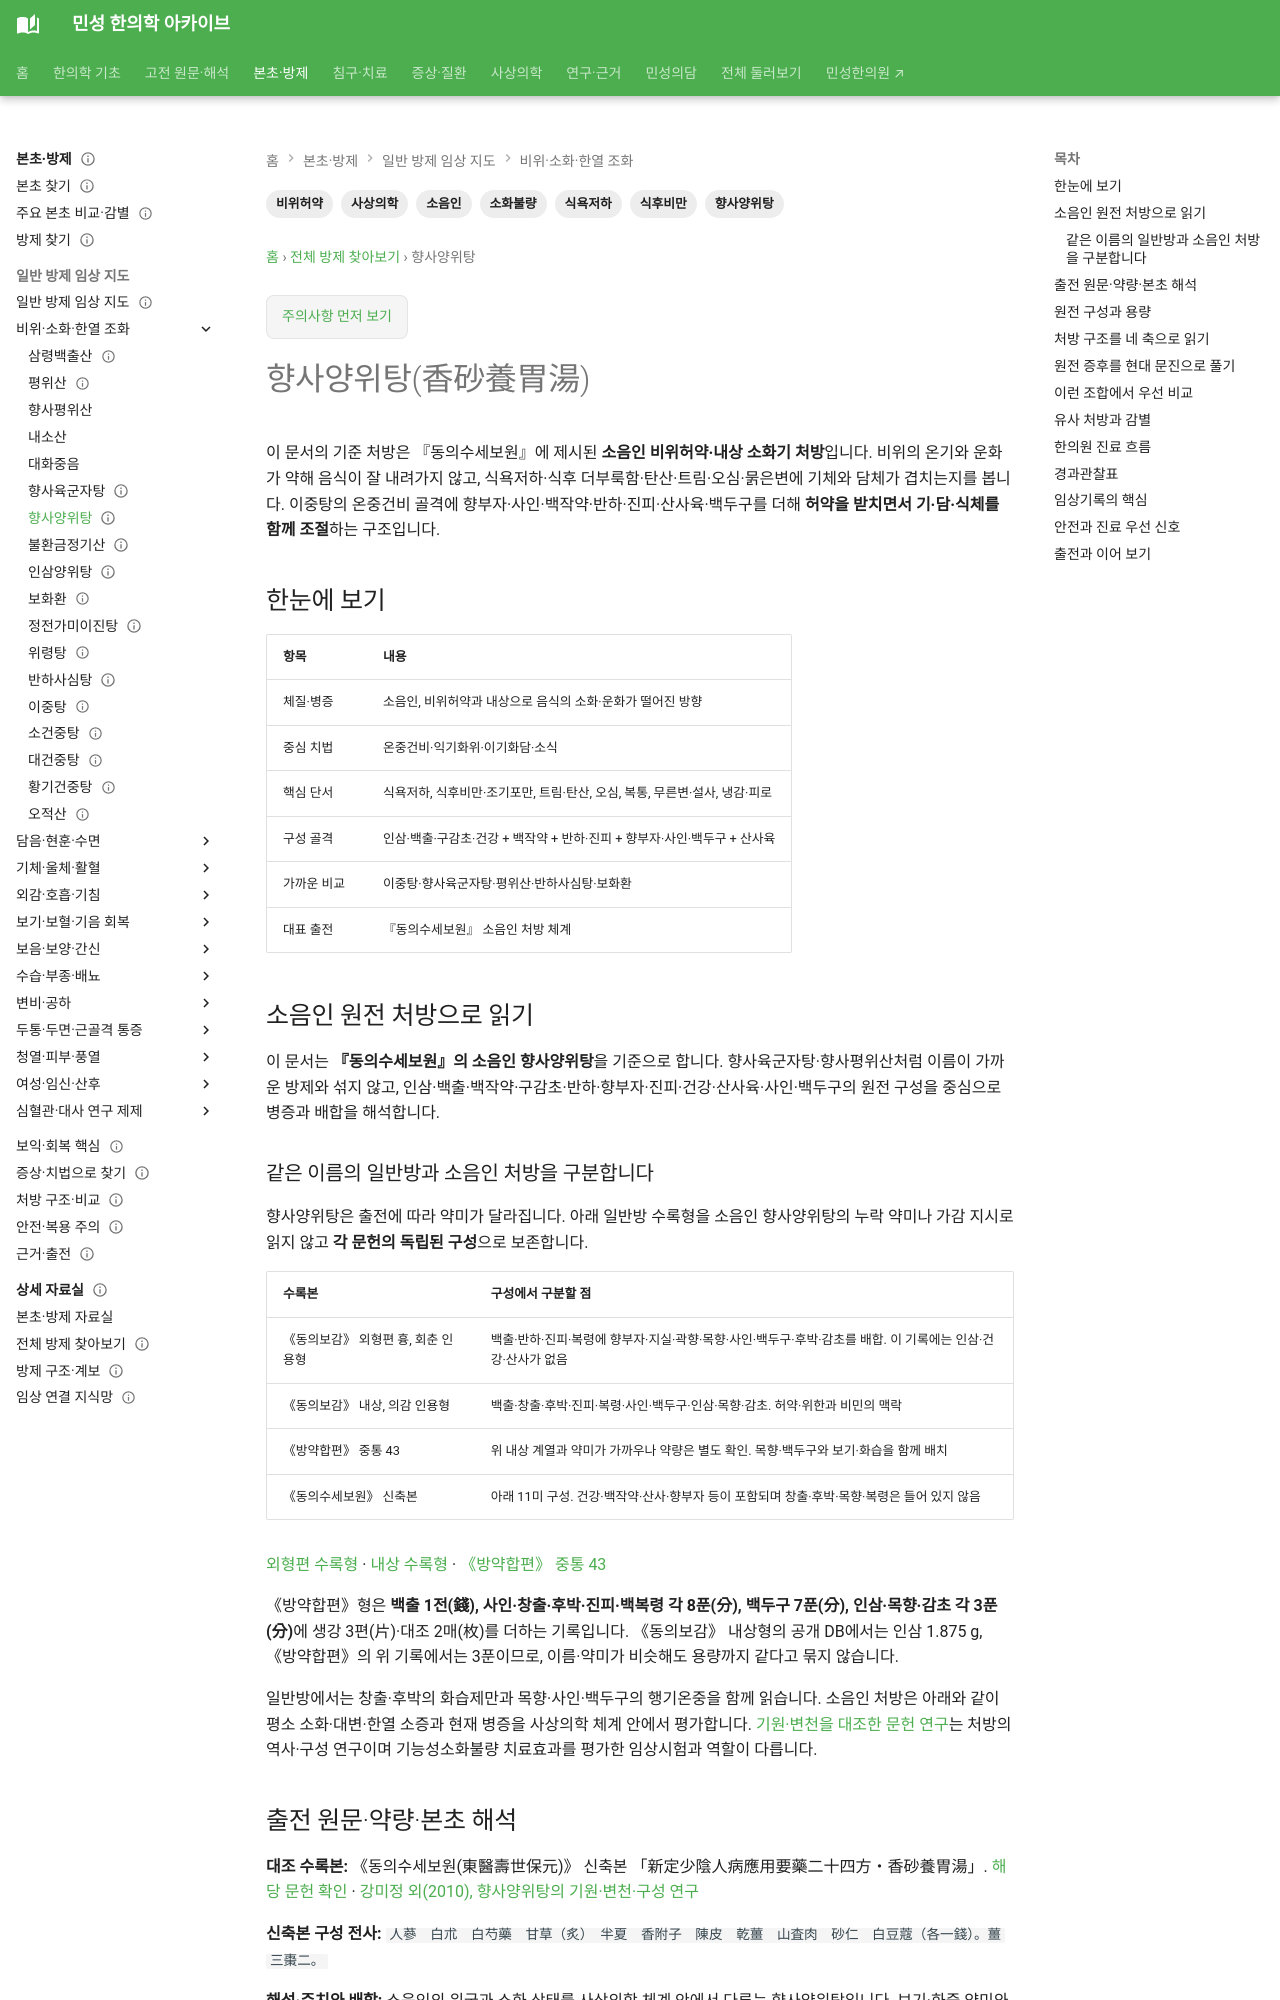

repository: joowon1111/minseong-korean-medicine-wiki · page: formulas/xiangsha-yangwei-tang/index.html · generator: mkdocs

---
title: 향사양위탕(香砂養胃湯)
description: 소음인 향사양위탕의 원전·비위허약 병증을 설명하고, 동의보감·방약합편의 같은 이름 처방과 약미·용량·배합 차이를 구분합니다.
tags: [사상의학, 소음인, 향사양위탕, 소화불량, 식욕저하, 비위허약, 식후비만]
status: 검토완료
last_reviewed: 2026-09-21
---
# 향사양위탕(香砂養胃湯)

이 문서의 기준 처방은 『동의수세보원』에 제시된 **소음인 비위허약·내상 소화기 처방**입니다. 비위의 온기와 운화가 약해 음식이 잘 내려가지 않고, 식욕저하·식후 더부룩함·탄산·트림·오심·묽은변에 기체와 담체가 겹치는지를 봅니다. 이중탕의 온중건비 골격에 향부자·사인·백작약·반하·진피·산사육·백두구를 더해 **허약을 받치면서 기·담·식체를 함께 조절**하는 구조입니다.

## 한눈에 보기

| 항목 | 내용 |
|---|---|
| 체질·병증 | 소음인, 비위허약과 내상으로 음식의 소화·운화가 떨어진 방향 |
| 중심 치법 | 온중건비·익기화위·이기화담·소식 |
| 핵심 단서 | 식욕저하, 식후비만·조기포만, 트림·탄산, 오심, 복통, 무른변·설사, 냉감·피로 |
| 구성 골격 | 인삼·백출·구감초·건강 + 백작약 + 반하·진피 + 향부자·사인·백두구 + 산사육 |
| 가까운 비교 | 이중탕·향사육군자탕·평위산·반하사심탕·보화환 |
| 대표 출전 | 『동의수세보원』 소음인 처방 체계 |

## 소음인 원전 처방으로 읽기

이 문서는 **『동의수세보원』의 소음인 향사양위탕**을 기준으로 합니다. 향사육군자탕·향사평위산처럼 이름이 가까운 방제와 섞지 않고, 인삼·백출·백작약·구감초·반하·향부자·진피·건강·산사육·사인·백두구의 원전 구성을 중심으로 병증과 배합을 해석합니다.

### 같은 이름의 일반방과 소음인 처방을 구분합니다 {#same-name-versions}

향사양위탕은 출전에 따라 약미가 달라집니다. 아래 일반방 수록형을 소음인 향사양위탕의 누락 약미나 가감 지시로 읽지 않고 **각 문헌의 독립된 구성**으로 보존합니다.

| 수록본 | 구성에서 구분할 점 |
|---|---|
| 《동의보감》 외형편 흉, 회춘 인용형 | 백출·반하·진피·복령에 향부자·지실·곽향·목향·사인·백두구·후박·감초를 배합. 이 기록에는 인삼·건강·산사가 없음 |
| 《동의보감》 내상, 의감 인용형 | 백출·창출·후박·진피·복령·사인·백두구·인삼·목향·감초. 허약·위한과 비민의 맥락 |
| 《방약합편》 중통 43 | 위 내상 계열과 약미가 가까우나 약량은 별도 확인. 목향·백두구와 보기·화습을 함께 배치 |
| 《동의수세보원》 신축본 | 아래 11미 구성. 건강·백작약·산사·향부자 등이 포함되며 창출·후박·목향·복령은 들어 있지 않음 |

[외형편 수록형](https://koreantk.com/ktkp2014/prescription/prescription-view.view?preCd=P0003659&tempLang=ko) · [내상 수록형](https://koreantk.com/ktkp2014/prescription/prescription-view.view?preCd=P0007795&tempLang=ko) · [《방약합편》 중통 43](https://health.kr/researchInfo/herbalMedicine3_detail.asp?idx=534)

《방약합편》형은 **백출 1전(錢), 사인·창출·후박·진피·백복령 각 8푼(分), 백두구 7푼(分), 인삼·목향·감초 각 3푼(分)**에 생강 3편(片)·대조 2매(枚)를 더하는 기록입니다. 《동의보감》 내상형의 공개 DB에서는 인삼 1.875 g, 《방약합편》의 위 기록에서는 3푼이므로, 이름·약미가 비슷해도 용량까지 같다고 묶지 않습니다.

일반방에서는 창출·후박의 화습제만과 목향·사인·백두구의 행기온중을 함께 읽습니다. 소음인 처방은 아래와 같이 평소 소화·대변·한열 소증과 현재 병증을 사상의학 체계 안에서 평가합니다. [기원·변천을 대조한 문헌 연구](https://www.kci.go.kr/kciportal/landing/article.kci?arti_id=ART001483398)는 처방의 역사·구성 연구이며 기능성소화불량 치료효과를 평가한 임상시험과 역할이 다릅니다.
